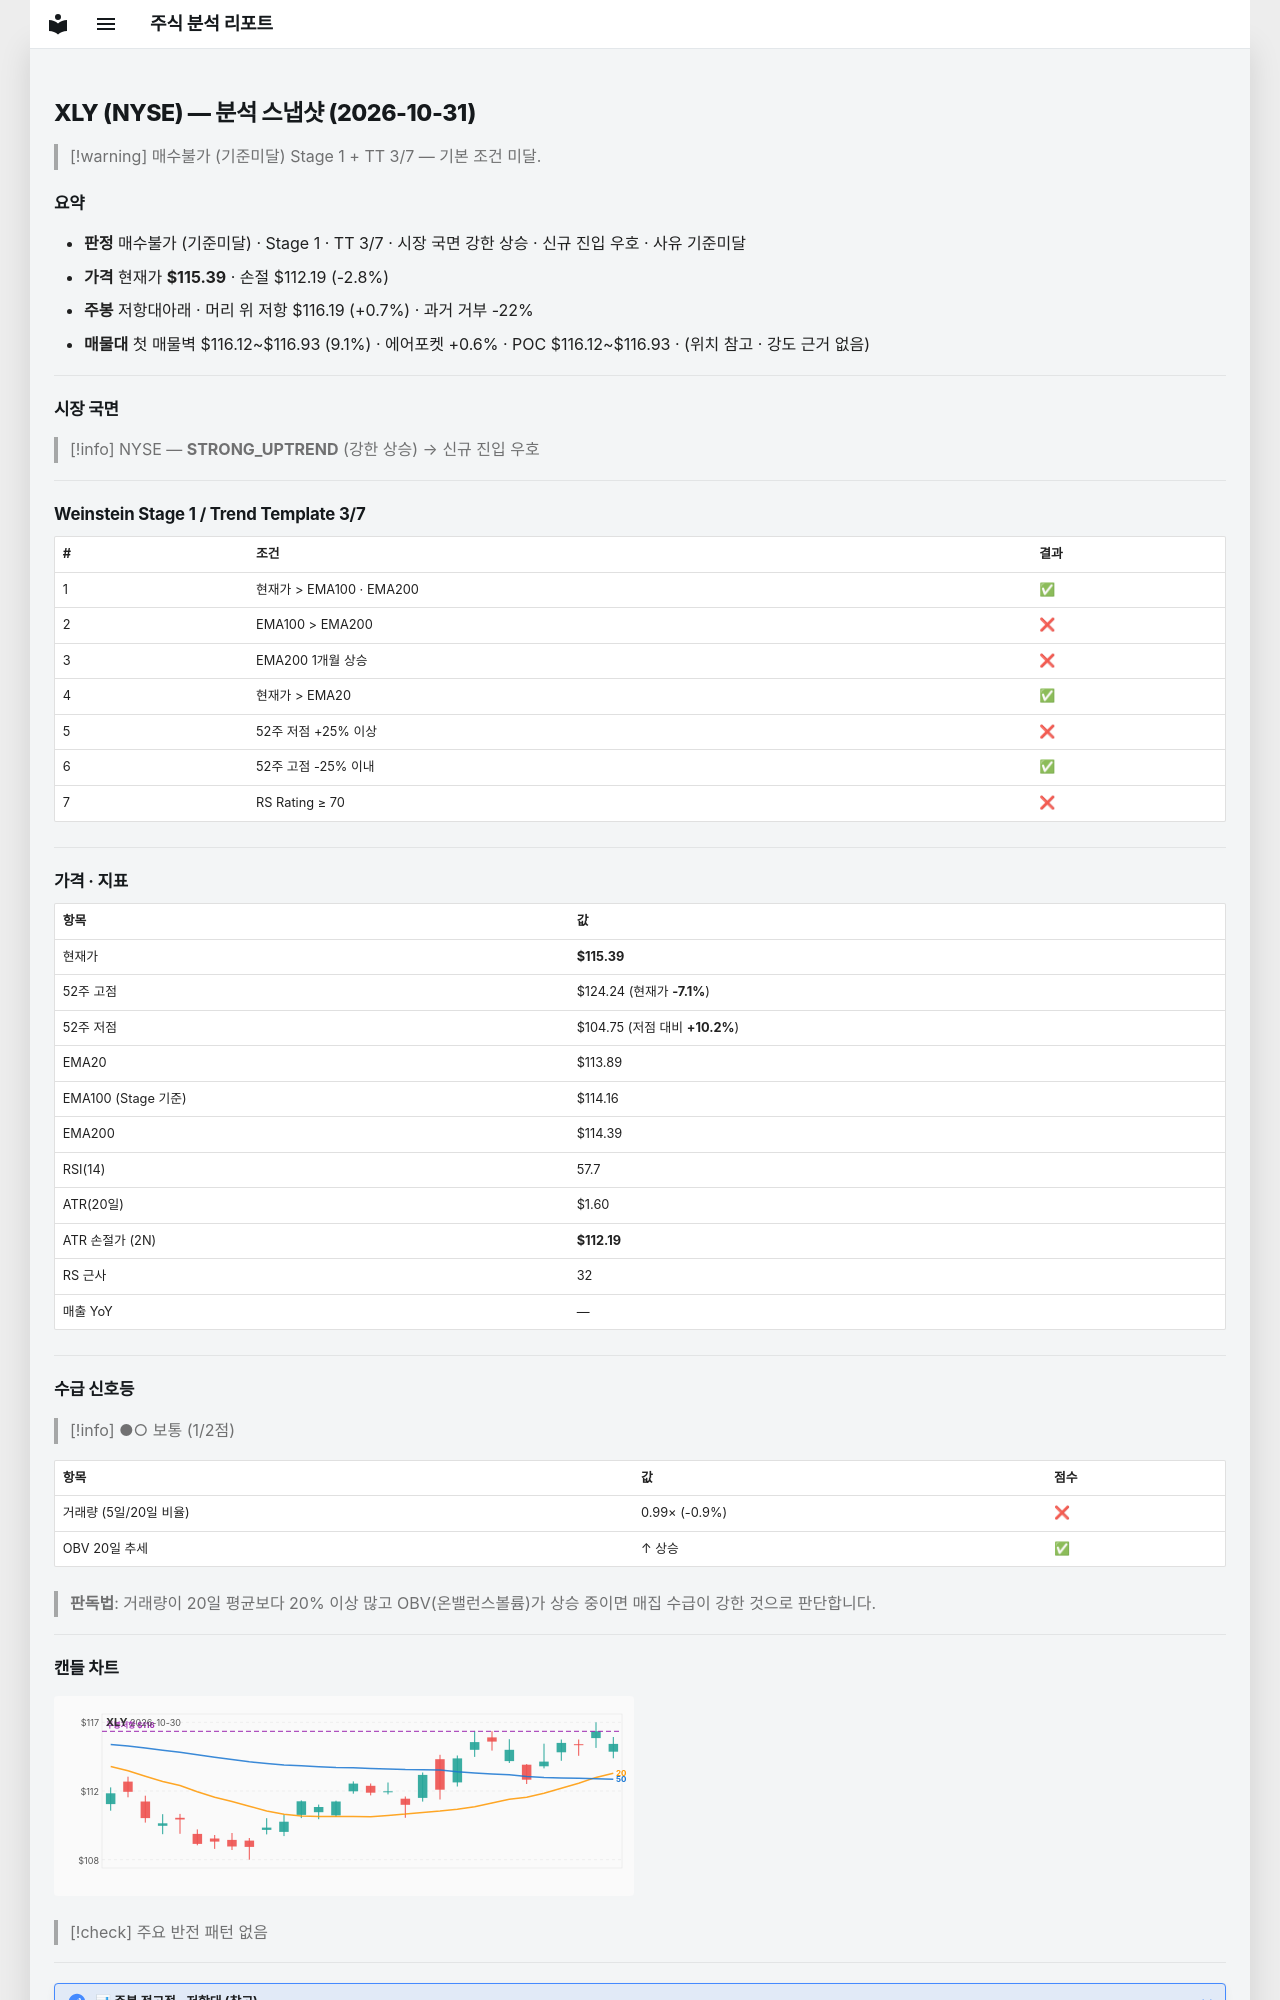

repository: soloandco/stock-reports · page: snapshots/XLY-2026-10-31/index.html · generator: mkdocs

---
type: analysis-snapshot
title: XLY 분석 스냅샷
ticker: XLY
market: NYSE
created: 2026-10-31
updated: 2026-10-31
bar-date: 2026-10-30
verdict: 매수불가
verdict-reason: 기준미달
real-rr: 0.25
sma50-gap-pct: 1.3
weekly-position: 저항대아래
weekly-overhead-price: 116.19
weekly-overhead-pct: 0.7
stage: 1
trend-template-score: 3
tt-max: 7
ma-set: ema-20-100-200
price: 115.38999938964844
stop-price: 112.19067033569173
market-regime: STRONG_UPTREND
supply-demand-score: 1/2
supply-demand-label: 보통
status: tracking
tags:
  - stock-agent
  - watchlist
  - XLY
  - analysis
related:
  - "[[analysis-template]]"
---

# XLY (NYSE) — 분석 스냅샷 (2026-10-31)

> [!warning] 매수불가 (기준미달)
> Stage 1 + TT 3/7 — 기본 조건 미달.

## 요약

- **판정** 매수불가 (기준미달) · Stage 1 · TT 3/7 · 시장 국면 강한 상승 · 신규 진입 우호 · 사유 기준미달
- **가격** 현재가 **$115.39** · 손절 $112.19 (-2.8%)
- **주봉** 저항대아래 · 머리 위 저항 $116.19 (+0.7%) · 과거 거부 -22%
- **매물대** 첫 매물벽 $116.12~$116.93 (9.1%) · 에어포켓 +0.6% · POC $116.12~$116.93 · (위치 참고 · 강도 근거 없음)

---

## 시장 국면

> [!info] NYSE — **STRONG_UPTREND** (강한 상승) → 신규 진입 우호

---

## Weinstein Stage 1 / Trend Template 3/7

| # | 조건 | 결과 |
|---|------|------|
| 1 | 현재가 > EMA100 · EMA200 | ✅ |
| 2 | EMA100 > EMA200 | ❌ |
| 3 | EMA200 1개월 상승 | ❌ |
| 4 | 현재가 > EMA20 | ✅ |
| 5 | 52주 저점 +25% 이상 | ❌ |
| 6 | 52주 고점 -25% 이내 | ✅ |
| 7 | RS Rating ≥ 70 | ❌ |

---

## 가격 · 지표

| 항목 | 값 |
|------|---|
| 현재가 | **$115.39** |
| 52주 고점 | $124.24 (현재가 **-7.1%**) |
| 52주 저점 | $104.75 (저점 대비 **+10.2%**) |
| EMA20 | $113.89 |
| EMA100 (Stage 기준) | $114.16 |
| EMA200 | $114.39 |
| RSI(14) | 57.7 |
| ATR(20일) | $1.60 |
| ATR 손절가 (2N) | **$112.19** |
| RS 근사 | 32 |
| 매출 YoY | — |

---
## 수급 신호등

> [!info] ●○ 보통 (1/2점)

| 항목 | 값 | 점수 |
|------|------|------|
| 거래량 (5일/20일 비율) | 0.99× (-0.9%) | ❌ |
| OBV 20일 추세 | ↑ 상승 | ✅ |

> **판독법**: 거래량이 20일 평균보다 20% 이상 많고 OBV(온밸런스볼륨)가 상승 중이면 매집 수급이 강한 것으로 판단합니다.

---
